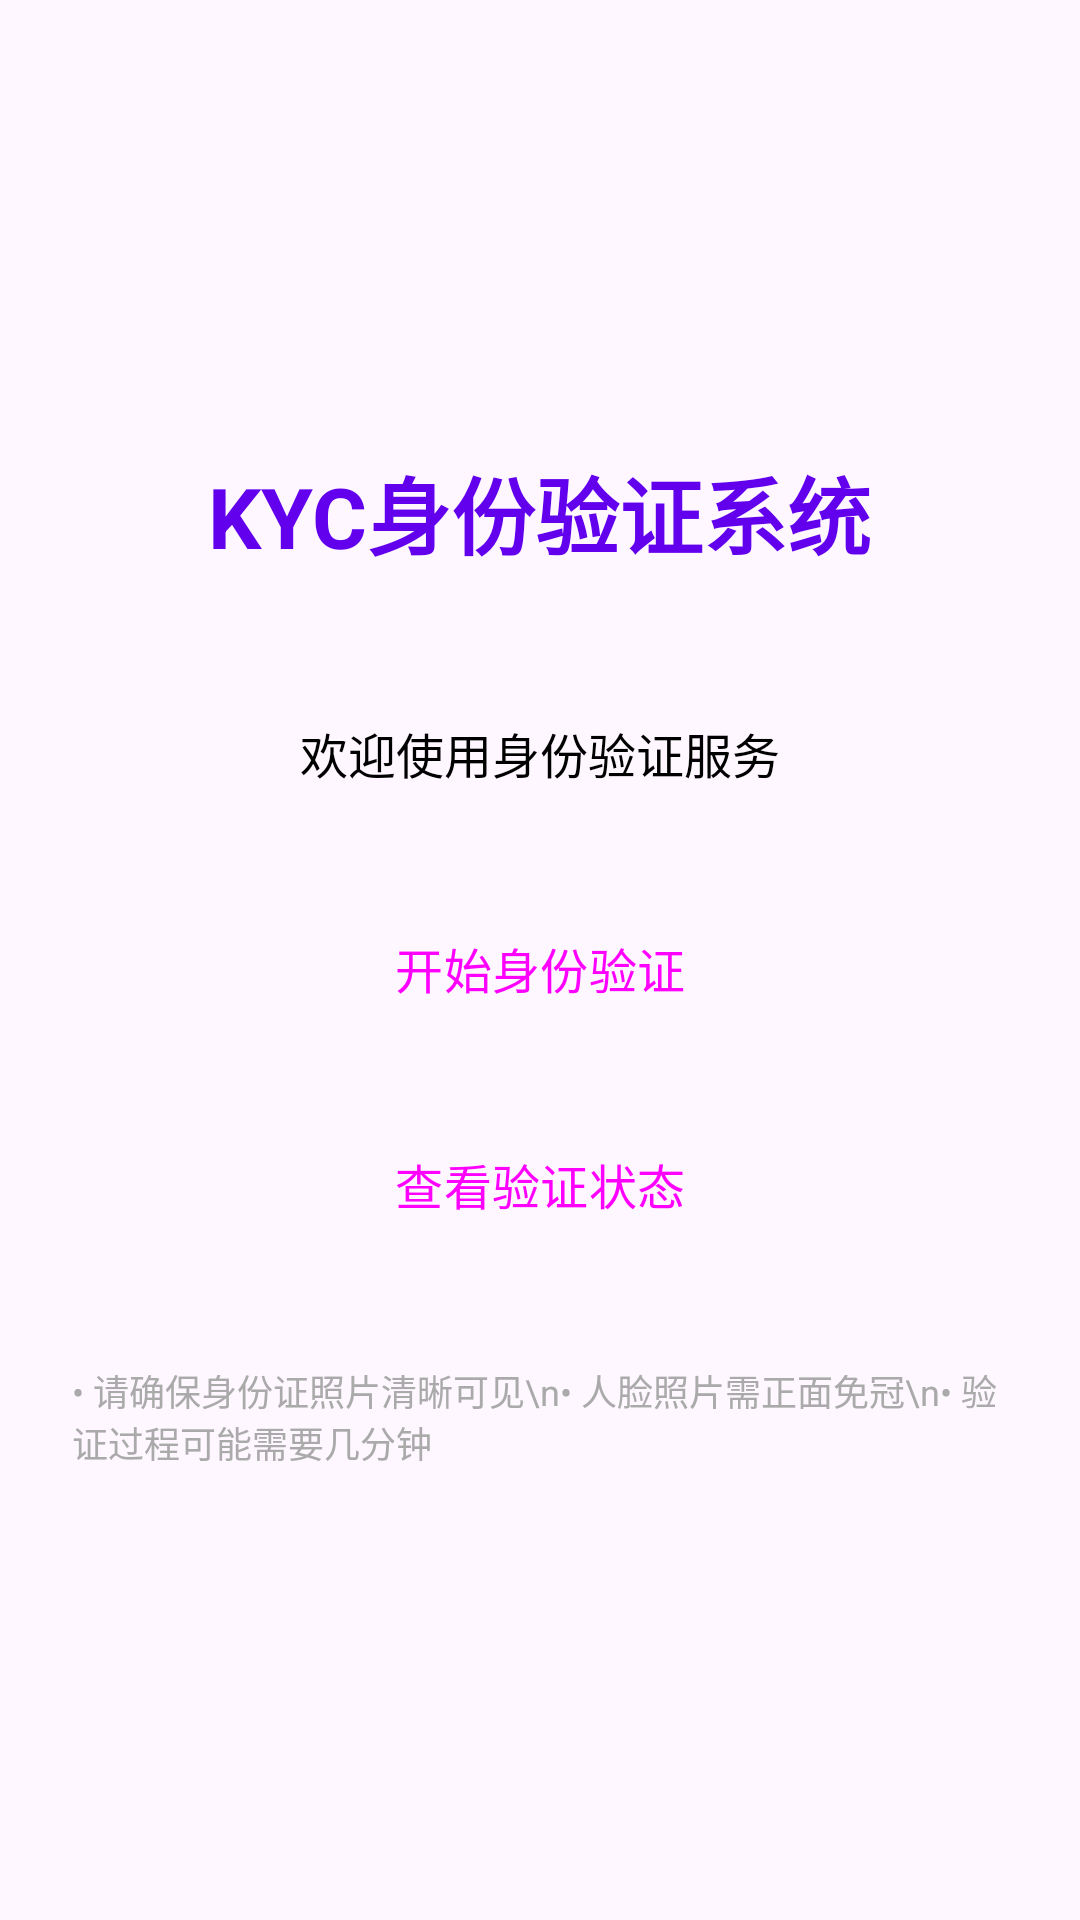

Android layout source for this screen:
<!-- AndroidManifest.xml: application theme Theme.KycApp -->
<!-- res/layout/activity_main.xml -->
<?xml version="1.0" encoding="utf-8"?>
<LinearLayout xmlns:android="http://schemas.android.com/apk/res/android"
    android:layout_width="match_parent"
    android:layout_height="match_parent"
    android:orientation="vertical"
    android:padding="24dp"
    android:gravity="center">

    <TextView
        android:layout_width="wrap_content"
        android:layout_height="wrap_content"
        android:text="KYC身份验证系统"
        android:textSize="28sp"
        android:textStyle="bold"
        android:layout_marginBottom="48dp"
        android:textColor="@color/design_default_color_primary" />

    <TextView
        android:layout_width="wrap_content"
        android:layout_height="wrap_content"
        android:text="欢迎使用身份验证服务"
        android:textSize="16sp"
        android:layout_marginBottom="32dp"
        android:textColor="@android:color/black"
        android:gravity="center" />

    <Button
        android:id="@+id/btn_start_kyc"
        android:layout_width="match_parent"
        android:layout_height="56dp"
        android:text="开始身份验证"
        android:textSize="16sp"
        android:layout_marginBottom="16dp"
        style="@style/Widget.Material3.Button" />

    <Button
        android:id="@+id/btn_check_status"
        android:layout_width="match_parent"
        android:layout_height="56dp"
        android:text="查看验证状态"
        android:textSize="16sp"
        style="@style/Widget.Material3.Button.OutlinedButton" />

    <TextView
        android:layout_width="wrap_content"
        android:layout_height="wrap_content"
        android:text="• 请确保身份证照片清晰可见\n• 人脸照片需正面免冠\n• 验证过程可能需要几分钟"
        android:textSize="12sp"
        android:layout_marginTop="32dp"
        android:textColor="@android:color/darker_gray"
        android:gravity="start" />

</LinearLayout>
<!-- resources referenced by this layout -->
<resources>
  <style name="Theme.KycApp" parent="Theme.Material3.DayNight">
          <item name="colorPrimary">@color/purple_500</item>
          <item name="colorPrimaryVariant">@color/purple_700</item>
          <item name="colorOnPrimary">@color/white</item>
          <item name="colorSecondary">@color/teal_200</item>
          <item name="colorSecondaryVariant">@color/teal_700</item>
          <item name="colorOnSecondary">@color/black</item>
          <item name="android:statusBarColor" tools:targetApi="l">?attr/colorPrimaryVariant</item>
      </style>
  <!-- not gathered from this repository: default colours our renderer supplied (Android Studio template values) -->
  <color name="purple_500">#FF6200EE</color>
  <color name="purple_700">#FF3700B3</color>
  <color name="teal_200">#FF03DAC5</color>
  <color name="teal_700">#FF018786</color>
  <color name="black">#FF000000</color>
  <color name="white">#FFFFFFFF</color>
</resources>
